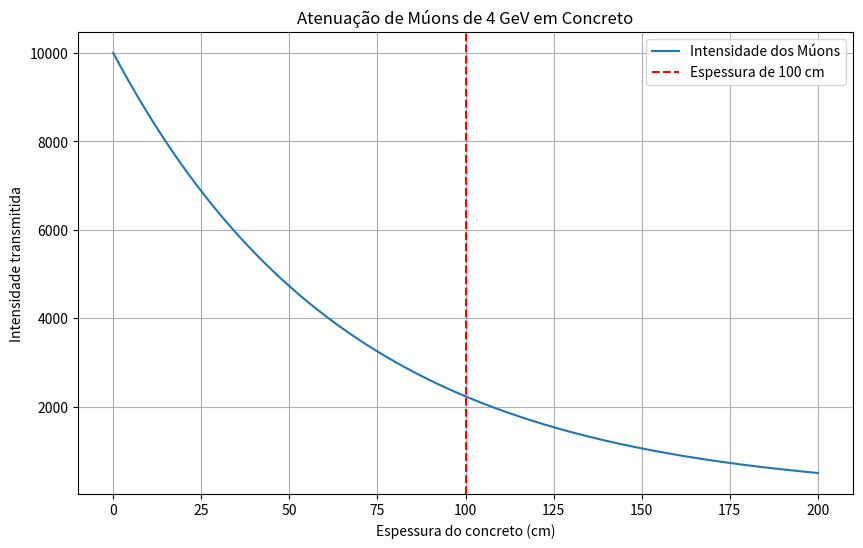

The matplotlib source for this figure:
import numpy as np
import matplotlib.pyplot as plt

# Parâmetros
energia_muon = 4  # GeV
coef_atenuacao = 0.015  # Coeficiente de atenuação linear para concreto (em 1/cm)
espessura = np.linspace(0, 200, 500)  # Espessura em cm

# Intensidade inicial de múons
intensidade_inicial = 10000

# Cálculo da intensidade transmitida (Lei de Atenuação: I = I0 * exp(-mu * x))
intensidade_transmitida = intensidade_inicial * np.exp(-coef_atenuacao * espessura)

# Plotando os resultados
plt.figure(figsize=(10, 6))
plt.plot(espessura, intensidade_transmitida, label="Intensidade dos Múons")
plt.axvline(100, color='red', linestyle='--', label="Espessura de 100 cm")
plt.title("Atenuação de Múons de 4 GeV em Concreto")
plt.xlabel("Espessura do concreto (cm)")
plt.ylabel("Intensidade transmitida")
plt.grid()
plt.legend()
plt.show()
